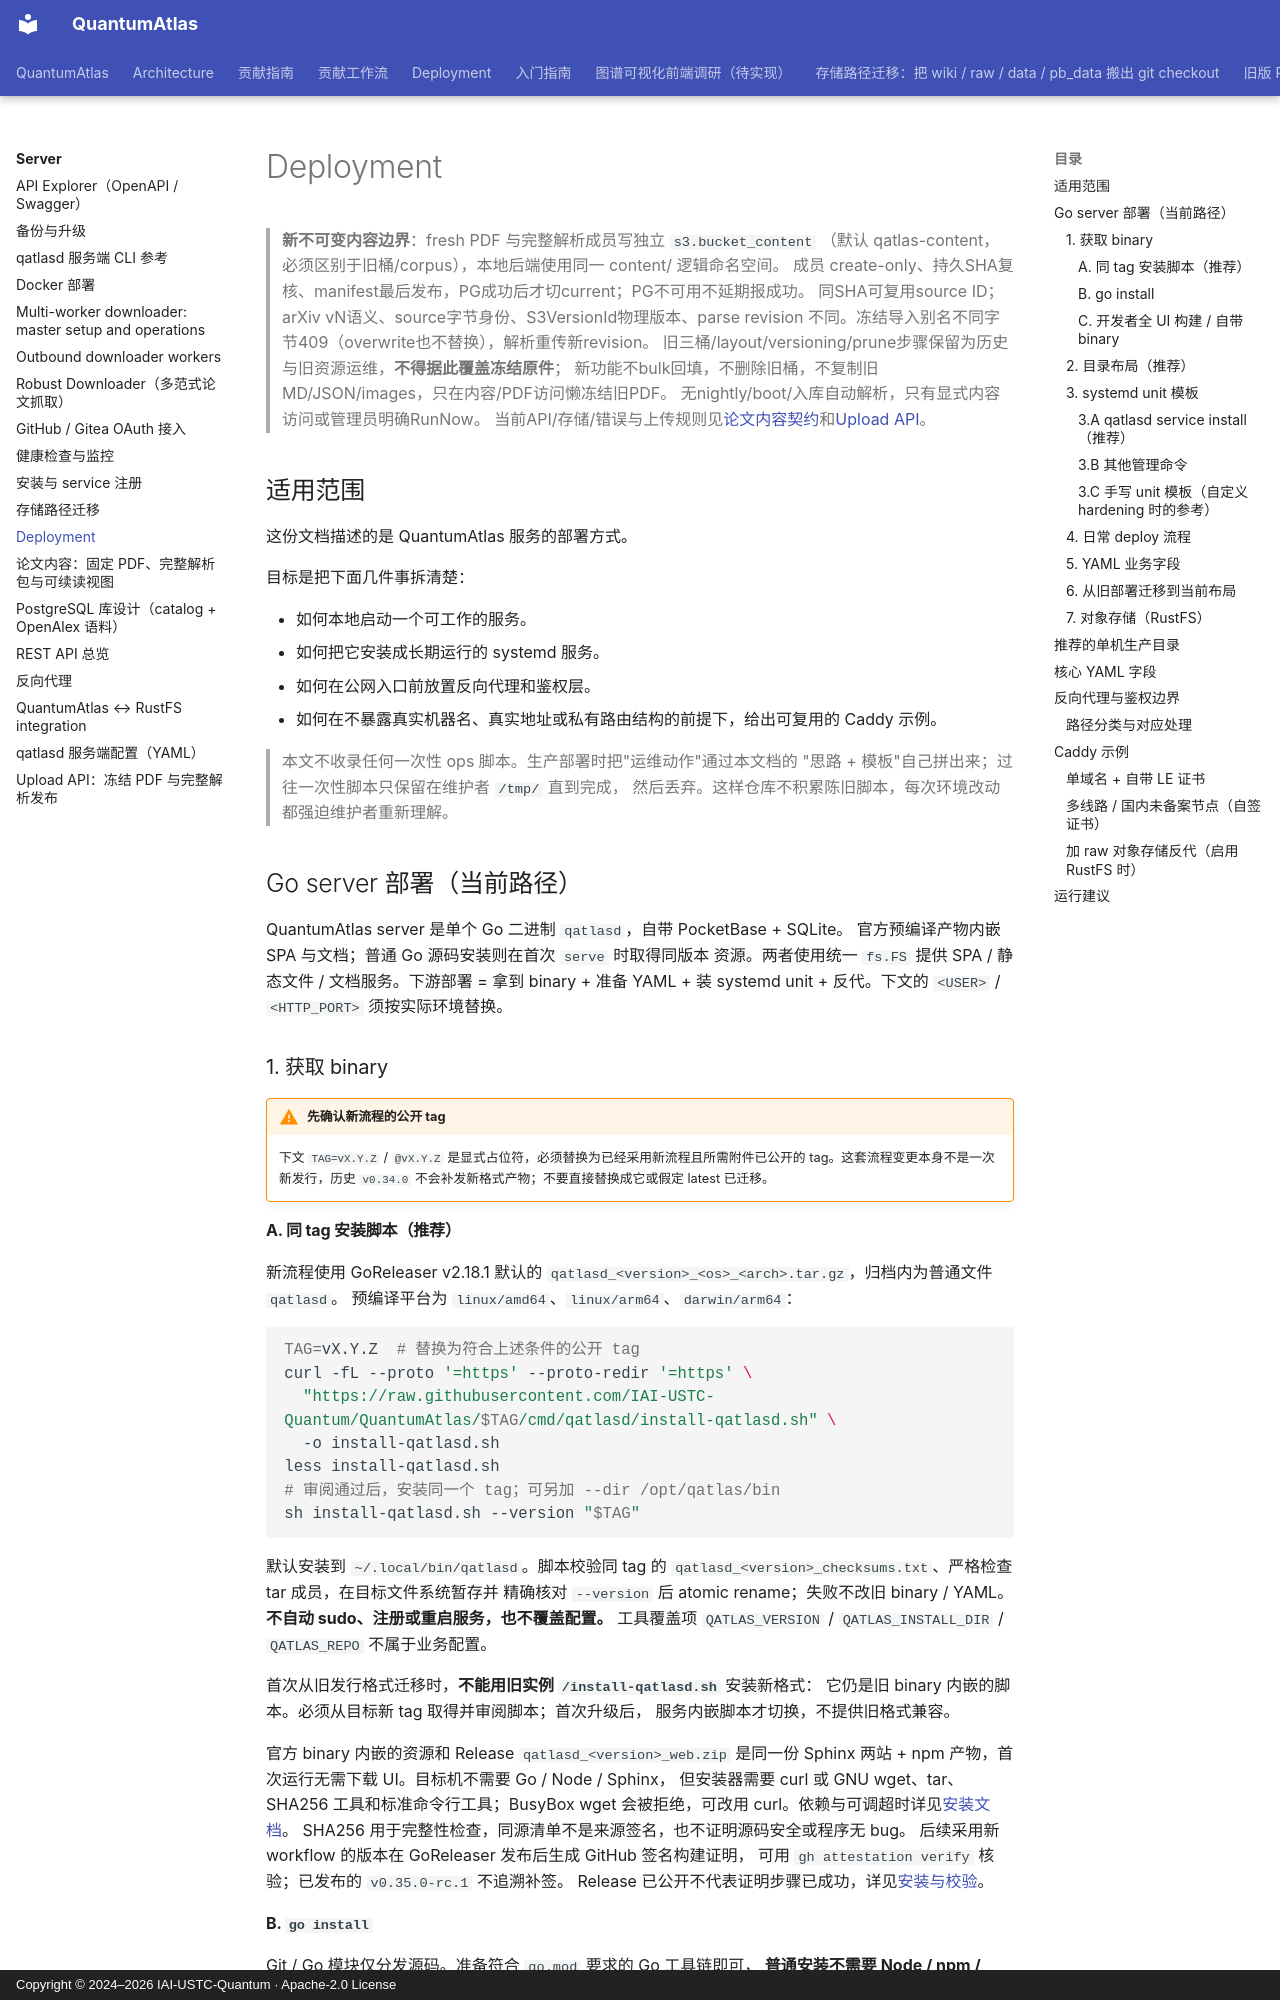

repository: IAI-USTC-Quantum/QuantumAtlas · page: server/operations/index.html · generator: mkdocs · copyright: Copyright © 2024–2026 IAI-USTC-Quantum · Apache-2.0 License

# Deployment

> **新不可变内容边界**：fresh PDF 与完整解析成员写独立 `s3.bucket_content`
> （默认 qatlas-content，必须区别于旧桶/corpus），本地后端使用同一 content/ 逻辑命名空间。
> 成员 create-only、持久SHA复核、manifest最后发布，PG成功后才切current；PG不可用不延期报成功。
> 同SHA可复用source ID；arXiv vN语义、source字节身份、S3VersionId物理版本、parse revision
> 不同。冻结导入别名不同字节409（overwrite也不替换），解析重传新revision。
> 旧三桶/layout/versioning/prune步骤保留为历史与旧资源运维，**不得据此覆盖冻结原件**；
> 新功能不bulk回填，不删除旧桶，不复制旧MD/JSON/images，只在内容/PDF访问懒冻结旧PDF。
> 无nightly/boot/入库自动解析，只有显式内容访问或管理员明确RunNow。
> 当前API/存储/错误与上传规则见[论文内容契约](paper-content.md)和[Upload API](upload-api.md)。

## 适用范围

这份文档描述的是 QuantumAtlas 服务的部署方式。

目标是把下面几件事拆清楚：

- 如何本地启动一个可工作的服务。
- 如何把它安装成长期运行的 systemd 服务。
- 如何在公网入口前放置反向代理和鉴权层。
- 如何在不暴露真实机器名、真实地址或私有路由结构的前提下，给出可复用的 Caddy 示例。

> 本文不收录任何一次性 ops 脚本。生产部署时把"运维动作"通过本文档的
> "思路 + 模板"自己拼出来；过往一次性脚本只保留在维护者 `/tmp/` 直到完成，
> 然后丢弃。这样仓库不积累陈旧脚本，每次环境改动都强迫维护者重新理解。

## Go server 部署（当前路径）

QuantumAtlas server 是单个 Go 二进制 `qatlasd`，自带 PocketBase + SQLite。
官方预编译产物内嵌 SPA 与文档；普通 Go 源码安装则在首次 `serve` 时取得同版本
资源。两者使用统一 `fs.FS` 提供 SPA / 静态文件 / 文档服务。下游部署 =
拿到 binary + 准备 YAML + 装 systemd unit + 反代。下文的 `<USER>` / `<HTTP_PORT>`
须按实际环境替换。

### 1. 获取 binary

!!! warning "先确认新流程的公开 tag"

    下文 `TAG=vX.Y.Z` / `@vX.Y.Z` 是显式占位符，必须替换为已经采用新流程且所需附件已公开的 tag。这套流程变更本身不是一次新发行，历史 `v0.34.0` 不会补发新格式产物；不要直接替换成它或假定 latest 已迁移。

#### A. 同 tag 安装脚本（推荐）

新流程使用 GoReleaser v2.18.1 默认的
`qatlasd_<version>_<os>_<arch>.tar.gz`，归档内为普通文件 `qatlasd`。
预编译平台为 `linux/amd64`、`linux/arm64`、`darwin/arm64`：

```bash
TAG=vX.Y.Z  # 替换为符合上述条件的公开 tag
curl -fL --proto '=https' --proto-redir '=https' \
  "https://raw.githubusercontent.com/IAI-USTC-Quantum/QuantumAtlas/$TAG/cmd/qatlasd/install-qatlasd.sh" \
  -o install-qatlasd.sh
less install-qatlasd.sh
# 审阅通过后，安装同一个 tag；可另加 --dir /opt/qatlas/bin
sh install-qatlasd.sh --version "$TAG"
```

默认安装到 `~/.local/bin/qatlasd`。脚本校验同 tag 的
`qatlasd_<version>_checksums.txt`、严格检查 tar 成员，在目标文件系统暂存并
精确核对 `--version` 后 atomic rename；失败不改旧 binary / YAML。
**不自动 sudo、注册或重启服务，也不覆盖配置。** 工具覆盖项
`QATLAS_VERSION` / `QATLAS_INSTALL_DIR` / `QATLAS_REPO` 不属于业务配置。

首次从旧发行格式迁移时，**不能用旧实例 `/install-qatlasd.sh`** 安装新格式：
它仍是旧 binary 内嵌的脚本。必须从目标新 tag 取得并审阅脚本；首次升级后，
服务内嵌脚本才切换，不提供旧格式兼容。

官方 binary 内嵌的资源和 Release `qatlasd_<version>_web.zip` 是同一份
Sphinx 两站 + npm 产物，首次运行无需下载 UI。目标机不需要 Go / Node / Sphinx，
但安装器需要 curl 或 GNU wget、tar、SHA256 工具和标准命令行工具；BusyBox wget
会被拒绝，可改用 curl。依赖与可调超时详见[安装文档](install.md)。
SHA256 用于完整性检查，同源清单不是来源签名，也不证明源码安全或程序无 bug。
后续采用新 workflow 的版本在 GoReleaser 发布后生成 GitHub 签名构建证明，
可用 `gh attestation verify` 核验；已发布的 `v0.35.0-rc.1` 不追溯补签。
Release 已公开不代表证明步骤已成功，详见[安装与校验](install.md)。
